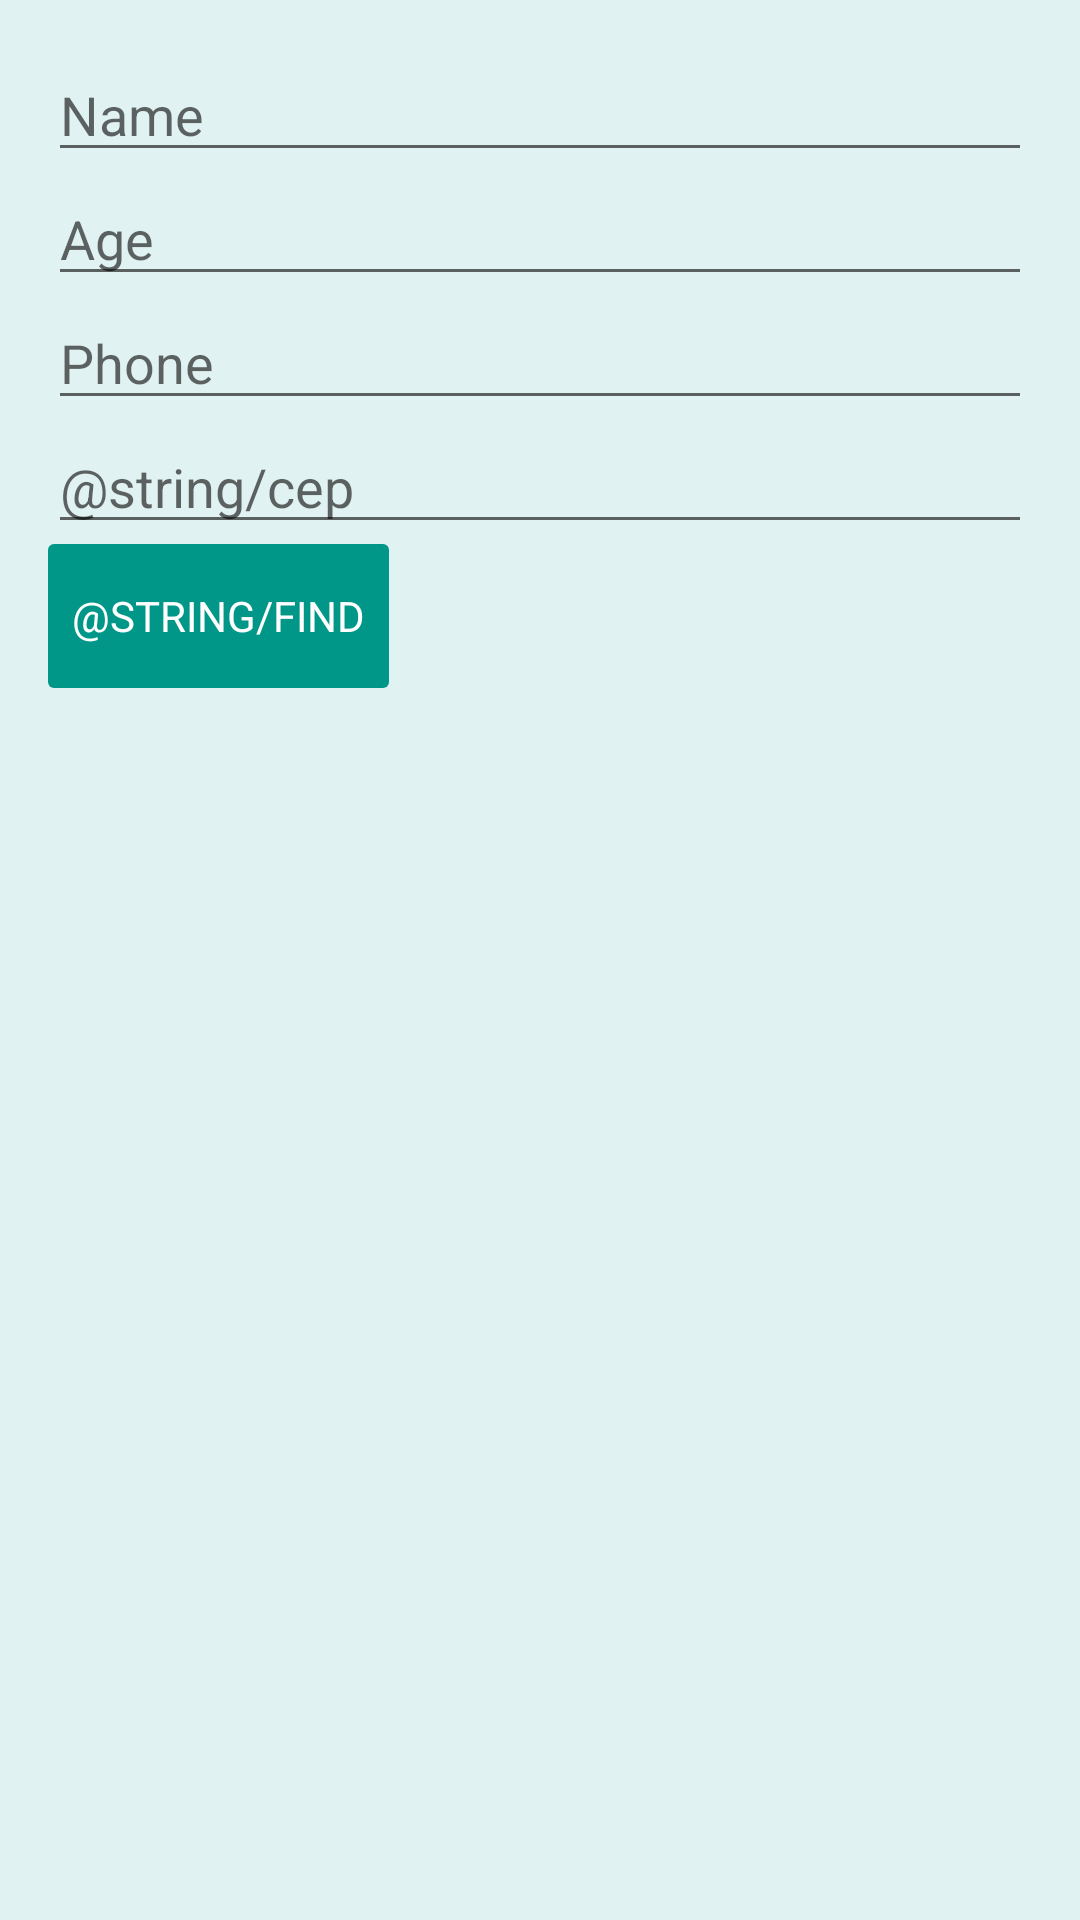

Produce the Android XML layout that renders to this screen, including the resource entries it uses.
<!-- AndroidManifest.xml: application theme AppThemeMaterial -->
<!-- res/layout/activity_persist_client.xml -->
<?xml version="1.0" encoding="utf-8"?>
<ScrollView xmlns:android="http://schemas.android.com/apk/res/android"
    android:layout_width="match_parent"
    android:layout_height="match_parent">

    <LinearLayout
        android:layout_width="match_parent"
        android:layout_height="match_parent"
        android:orientation="vertical"
        android:padding="16dp">

        <EditText
            android:id="@+id/editTextName"
            android:layout_width="match_parent"
            android:layout_height="wrap_content"
            android:hint="@string/name" />

        <EditText
            android:id="@+id/editTextAge"
            android:layout_width="match_parent"
            android:layout_height="wrap_content"
            android:hint="@string/age" />

        <EditText
            android:id="@+id/editTextPhone"
            android:layout_width="match_parent"
            android:layout_height="wrap_content"
            android:hint="@string/phone" />

        <EditText
            android:id="@+id/editTextCep"
            android:layout_width="match_parent"
            android:layout_height="wrap_content"
            android:hint="@string/cep" />

        <Button
            android:id="@+id/buttonFindCep"
            android:layout_width="wrap_content"
            android:layout_height="wrap_content"
            android:text="@string/find" />

    </LinearLayout>

</ScrollView>
<!-- resources referenced by this layout -->
<resources>
  <string name="age">Age</string>
  <string name="cep">Cep</string>
  <string name="find">Pesquisar</string>
  <string name="name">Name</string>
  <string name="phone">Phone</string>
  <style name="AppThemeMaterial" parent="Base.Theme.AppCompat.Light.DarkActionBar">
          
          <item name="colorPrimaryDark">@color/material_900</item>
          <item name="colorPrimary">@color/material_600</item>
          <item name="colorAccent">@color/material_600</item>
          <item name="android:windowBackground">@color/material_50</item>
          <item name="android:buttonStyle">@style/MyButton</item>
      </style>
  <color name="material_900">#004D40</color>
  <color name="material_600">#00897B</color>
  <color name="material_50">#E0F2F1</color>
  <style name="MyButton" parent="@android:style/Widget.Button">
          
          <item name="android:background">@drawable/button_default_background</item>
          <item name="android:textColor">@color/white</item>
          
          <item name="android:minWidth">88dp</item>
          <item name="android:height">48dp</item>
          <item name="android:layout_marginLeft">4dp</item>
          <item name="android:layout_marginRight">4dp</item>
          <item name="android:paddingLeft">8dp</item>
          <item name="android:paddingRight">8dp</item>
          
          <item name="android:textSize">14sp</item>
          <item name="android:textAllCaps">true</item>
      </style>
  <!-- drawable button_default_background (drawable) -->
  <?xml version="1.0" encoding="utf-8"?>
  <shape xmlns:android="http://schemas.android.com/apk/res/android">
      <solid android:color="@color/material_500"/>
      <padding
          android:left="16dp"
          android:top="4dp"
          android:right="16dp"
          android:bottom="4dp"/>
      <corners
          android:radius="2dp"/>
  </shape>
  <color name="white">#FFFFFF</color>
  <color name="material_500">#009688</color>
</resources>
